Image classification data set "ada_project_2023" (Jmat0/ada_project_2023 on GitHub). Class labels (20): Audemars Piguet, Blancpain, Breguet, Breitling, Bulgari, Cartier, Certina, Chopard, Girard-Perregaux, Hublot, IWC, Jaeger-LeCoultre, Montblanc, Omega, Panerai, Patek Philippe, Rolex, TAG Heuer, Tissot, Zenith.

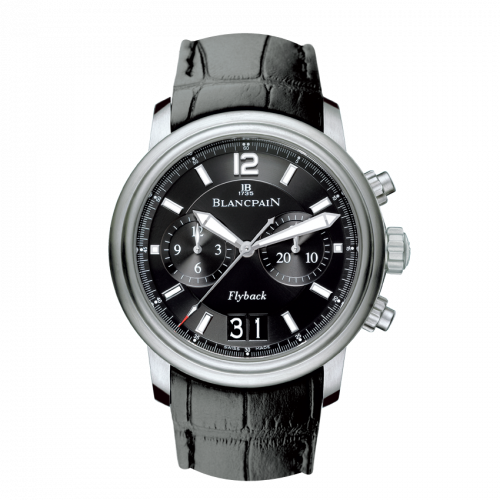
Label: Blancpain

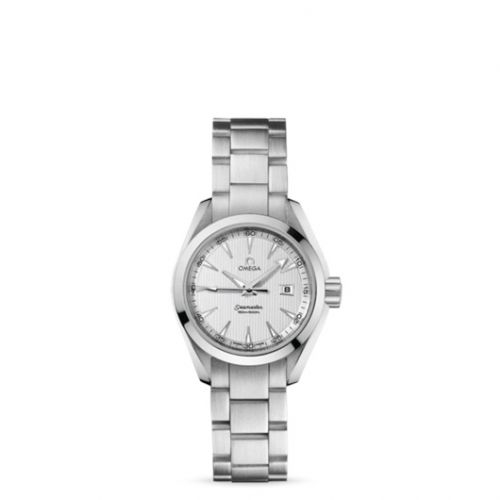
Label: Omega

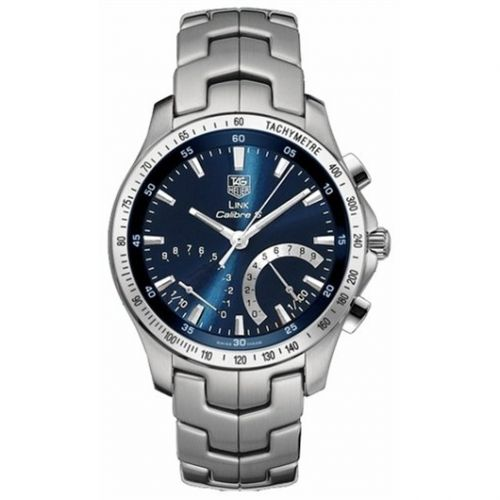
Label: TAG Heuer

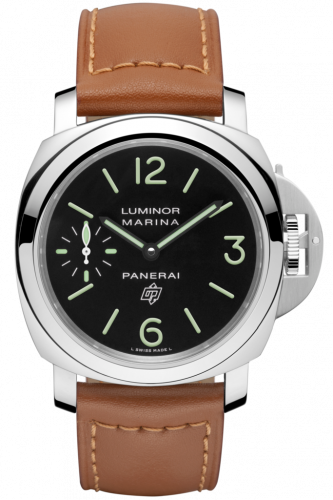
Label: Panerai

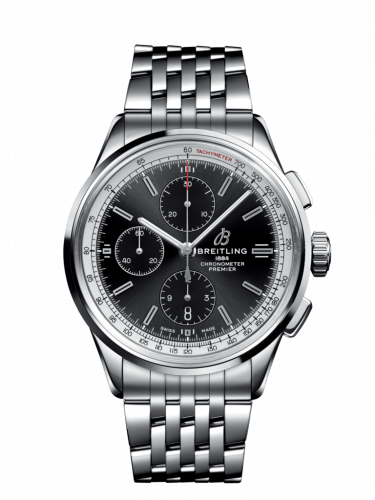
Label: Breitling

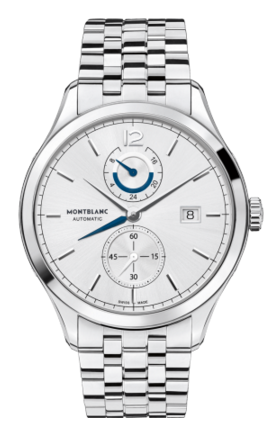
Label: Montblanc
